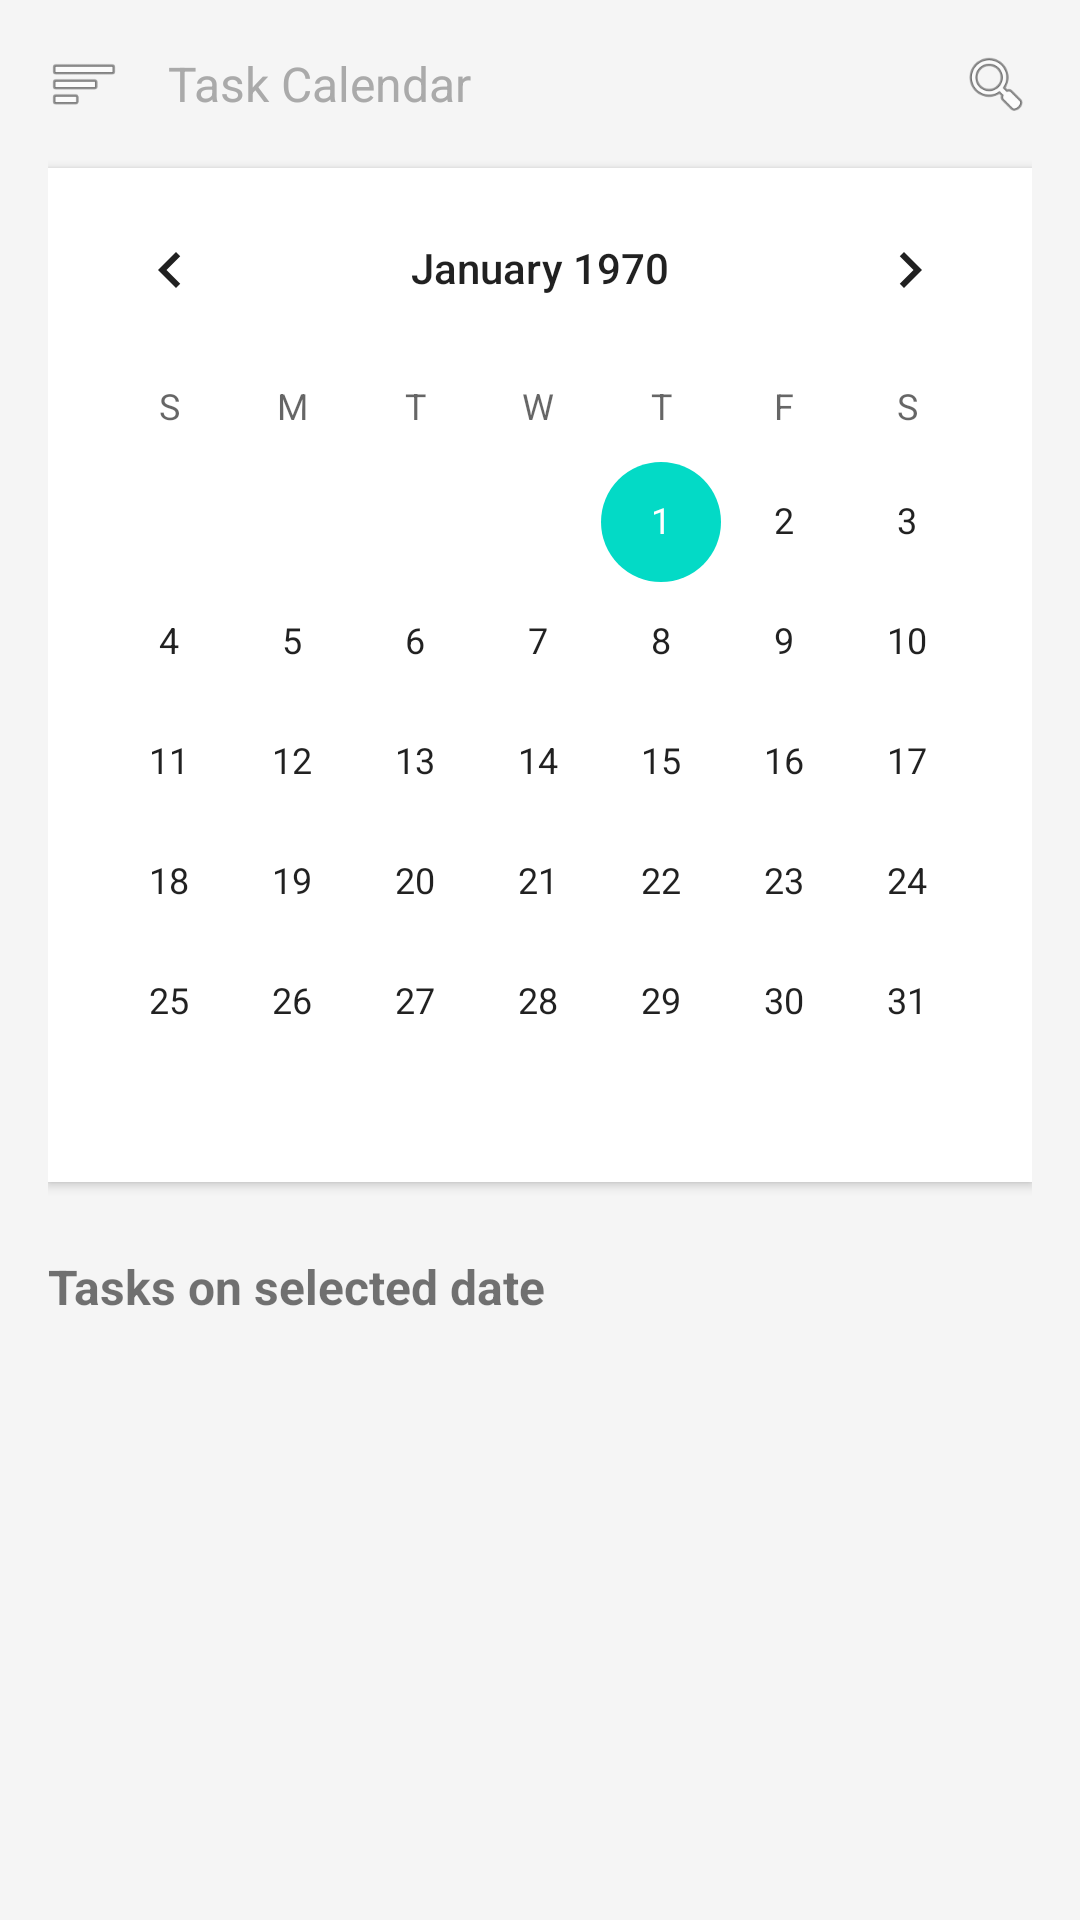

The Android layout XML behind this screen, and the referenced resources:
<!-- AndroidManifest.xml: application theme Theme.MaterialComponents.DayNight.DarkActionBar -->
<!-- res/layout/calendar_fragment.xml -->
<?xml version="1.0" encoding="utf-8"?>
<ScrollView xmlns:android="http://schemas.android.com/apk/res/android"
    android:layout_width="match_parent"
    android:layout_height="match_parent"
    android:background="#F5F5F5">

    <LinearLayout
        android:id="@+id/layoutRoot"
        android:orientation="vertical"
        android:padding="16dp"
        android:layout_width="match_parent"
        android:layout_height="wrap_content">

        
        <LinearLayout
            android:orientation="horizontal"
            android:layout_width="match_parent"
            android:layout_height="wrap_content"
            android:gravity="center_vertical"
            android:layout_marginBottom="16dp">

            <ImageView
                android:layout_width="24dp"
                android:layout_height="24dp"
                android:src="@android:drawable/ic_menu_sort_by_size" />

            <TextView
                android:text="Task Calendar"
                android:textSize="16sp"
                android:textColor="#AAAAAA"
                android:layout_marginStart="16dp"
                android:layout_weight="1"
                android:layout_width="0dp"
                android:layout_height="wrap_content" />

            <ImageView
                android:layout_width="24dp"
                android:layout_height="24dp"
                android:src="@android:drawable/ic_menu_search" />
        </LinearLayout>

        
        <CalendarView
            android:id="@+id/calendarView"
            android:layout_width="match_parent"
            android:layout_height="wrap_content"
            android:layout_marginBottom="16dp"
            android:background="#FFFFFF"
            android:elevation="2dp" />

        
        <TextView
            android:id="@+id/selected_date_text"
            android:text="Tasks on selected date"
            android:textSize="16sp"
            android:textStyle="bold"
            android:layout_marginTop="8dp"
            android:layout_marginBottom="8dp"
            android:layout_width="wrap_content"
            android:layout_height="wrap_content" />

        
        <LinearLayout
            android:id="@+id/taskListContainer"
            android:orientation="vertical"
            android:layout_width="match_parent"
            android:layout_height="wrap_content" />

    </LinearLayout>
</ScrollView>
<!-- resources referenced by this layout -->
<resources>

</resources>
